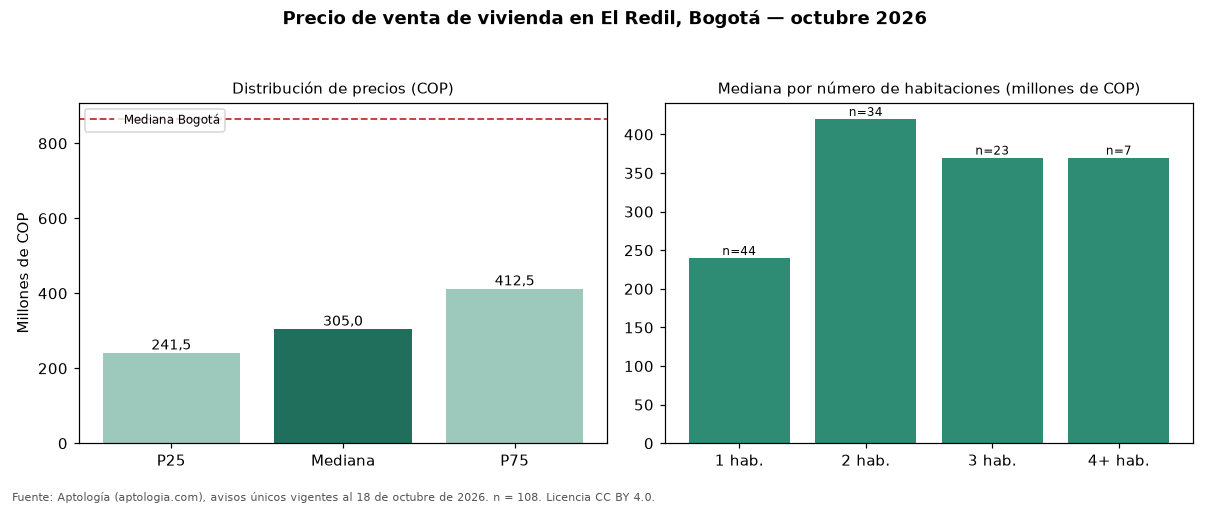

Source data for this figure (header and first rows):
seccion, metrica, valor_cop, n
precio, p25, 241500000, 108
precio, mediana, 305000000, 108
precio, p75, 412500000, 108
cop_por_m2, p25, 5912530, 108
cop_por_m2, mediana, 6843137, 108
cop_por_m2, p75, 7646856, 108
area, area_mediana_m2, 41.0, 108
habitaciones, 1, 240000000, 44
habitaciones, 2, 420000000, 34
habitaciones, 3, 370000000, 23
habitaciones, 4+, 370000000, 7
administracion, mediana, 250000, 93
estrato, moda, 4, 
parqueadero, porcentaje_con_parqueadero, 56.5, 108
ciudad, mediana_ciudad, 865000000, 54235
ciudad, mediana_cop_por_m2_ciudad, 6557377, 54235
